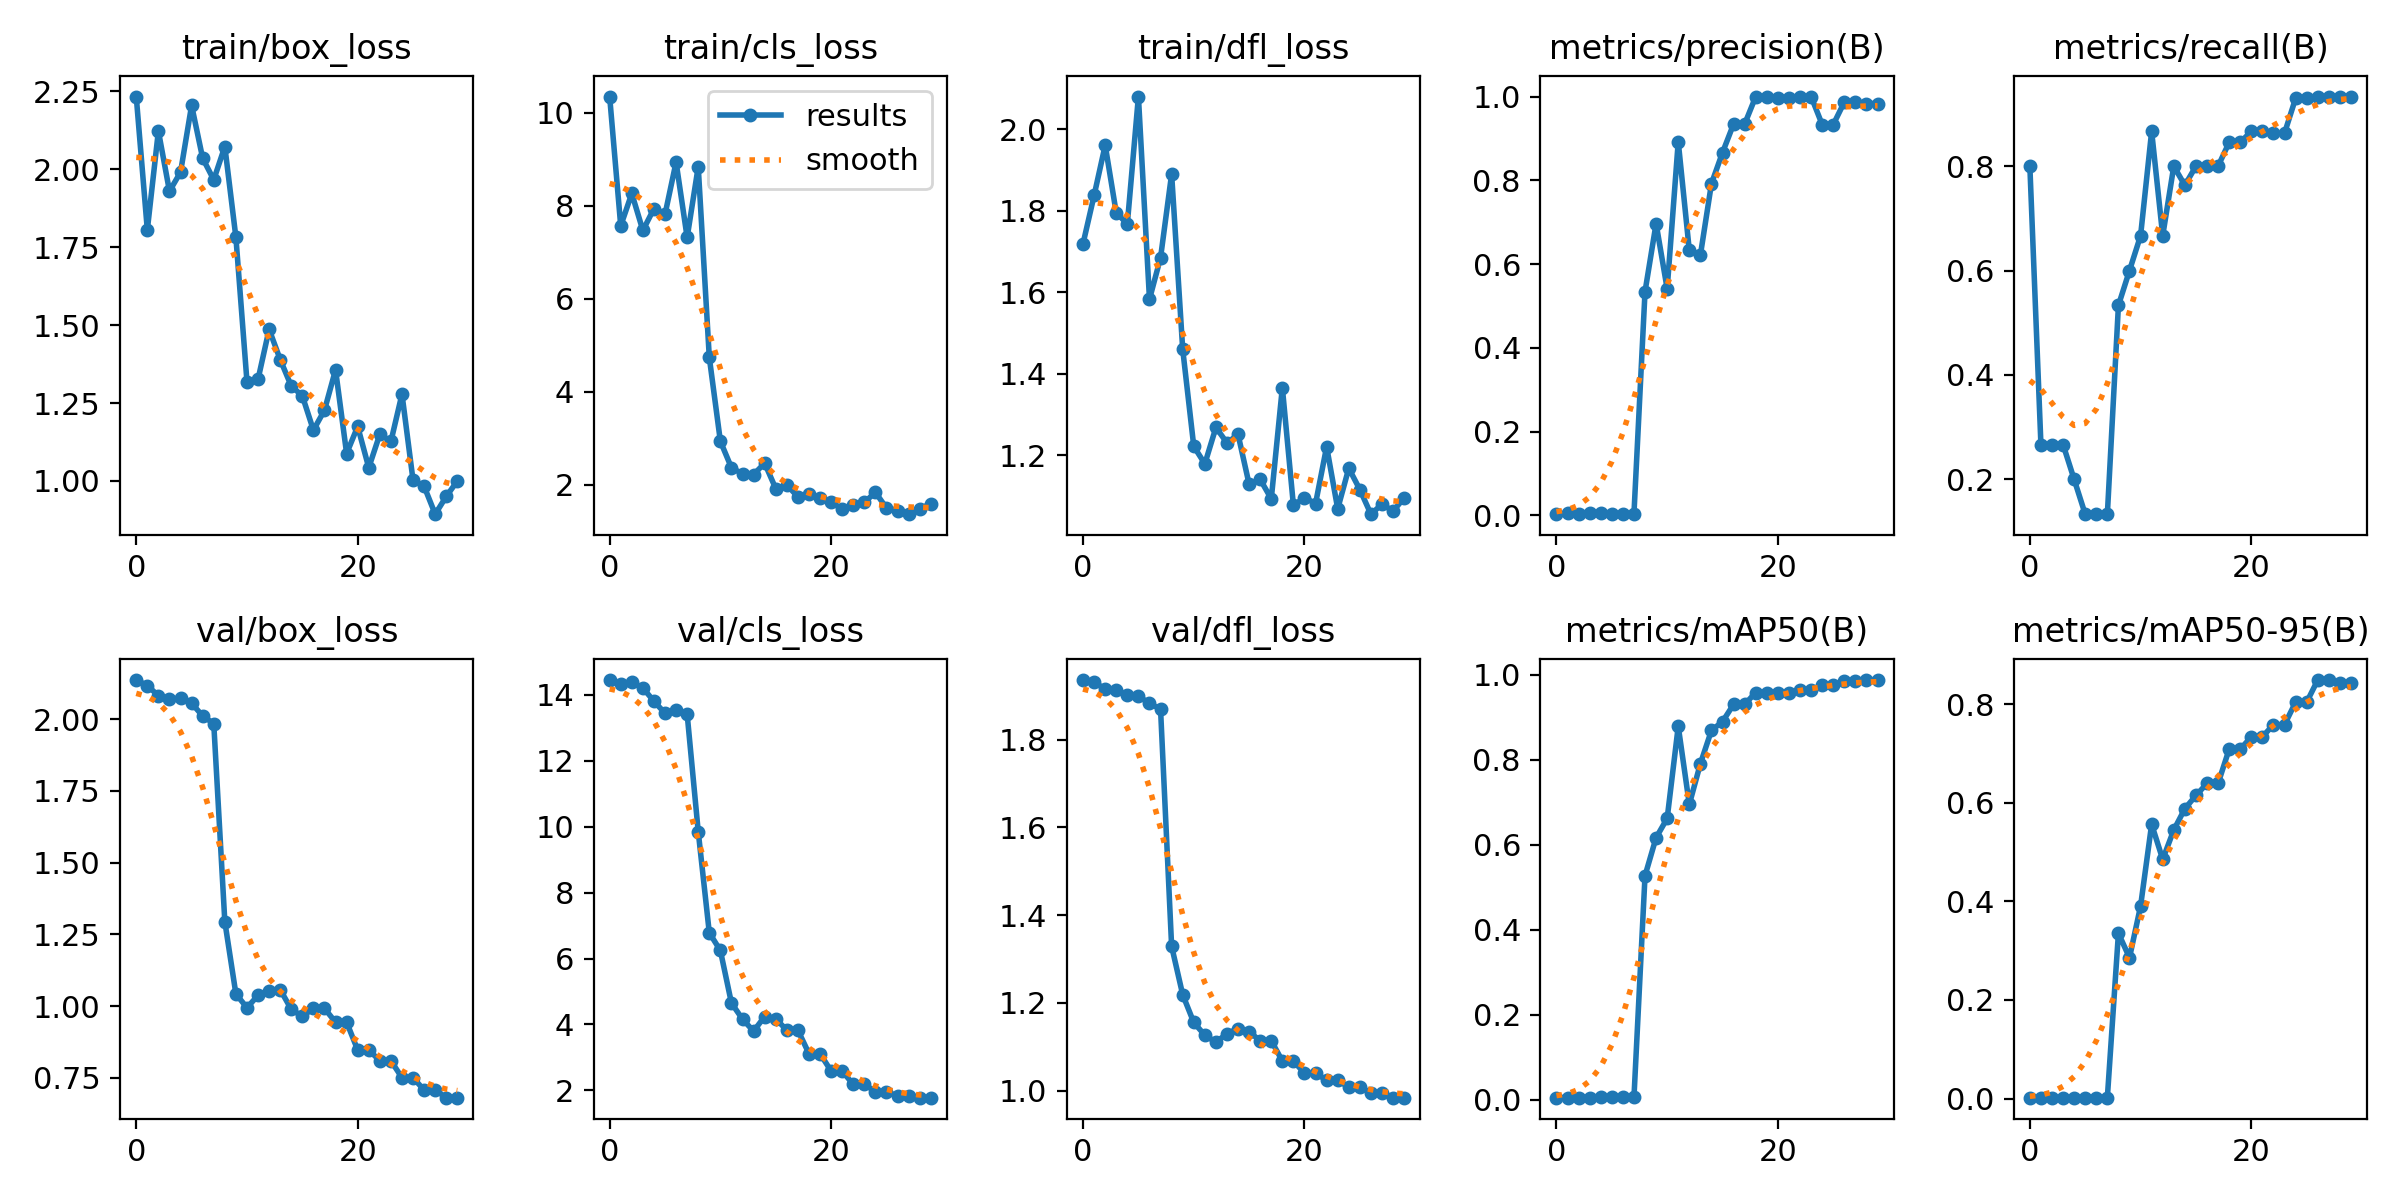

The data file committed next to this chart (first rows):
epoch, train/box_loss, train/cls_loss, train/dfl_loss, metrics/precision(B), metrics/recall(B), metrics/mAP50(B), metrics/mAP50-95(B), val/box_loss, val/cls_loss, val/dfl_loss, lr/pg0, lr/pg1, lr/pg2
0, 2.233, 10.34, 1.719, 0.00311, 0.8, 0.00471, 0.00183, 2.137, 14.45, 1.936, 0, 0, 0
1, 1.805, 7.564, 1.838, 0.00475, 0.2667, 0.0048, 0.00188, 2.118, 14.32, 1.931, 1.934e-05, 1.934e-05, 1.934e-05
2, 2.122, 8.26, 1.961, 0.00453, 0.2667, 0.00486, 0.00192, 2.082, 14.39, 1.916, 3.736e-05, 3.736e-05, 3.736e-05
3, 1.929, 7.465, 1.795, 0.00614, 0.2667, 0.00509, 0.00194, 2.069, 14.21, 1.913, 5.406e-05, 5.406e-05, 5.406e-05
4, 1.99, 7.933, 1.768, 0.00521, 0.2, 0.0052, 0.00198, 2.074, 13.81, 1.902, 6.944e-05, 6.944e-05, 6.944e-05
5, 2.204, 7.81, 2.08, 0.00396, 0.1333, 0.00523, 0.0021, 2.056, 13.45, 1.899, 8.35e-05, 8.35e-05, 8.35e-05
6, 2.035, 8.934, 1.583, 0.00417, 0.1333, 0.00523, 0.00214, 2.012, 13.54, 1.883, 9.624e-05, 9.624e-05, 9.624e-05
7, 1.966, 7.315, 1.685, 0.0042, 0.1333, 0.00535, 0.00213, 1.985, 13.42, 1.869, 0.0001077, 0.0001077, 0.0001077
8, 2.072, 8.835, 1.89, 0.5343, 0.5333, 0.5273, 0.3351, 1.294, 9.855, 1.329, 0.0001178, 0.0001178, 0.0001178
9, 1.781, 4.737, 1.46, 0.6969, 0.6, 0.6169, 0.2857, 1.042, 6.784, 1.219, 0.0001265, 0.0001265, 0.0001265
10, 1.318, 2.936, 1.222, 0.5411, 0.6667, 0.6622, 0.3902, 0.9943, 6.246, 1.155, 0.000134, 0.000134, 0.000134
11, 1.326, 2.367, 1.179, 0.8921, 0.8667, 0.879, 0.5561, 1.037, 4.65, 1.126, 0.0001401, 0.0001401, 0.0001401
12, 1.486, 2.235, 1.268, 0.6326, 0.6667, 0.6952, 0.4851, 1.054, 4.163, 1.11, 0.000145, 0.000145, 0.000145
13, 1.389, 2.22, 1.23, 0.6215, 0.8, 0.791, 0.5447, 1.058, 3.797, 1.13, 0.0001485, 0.0001485, 0.0001485
14, 1.304, 2.464, 1.251, 0.7921, 0.7633, 0.8694, 0.5879, 0.9887, 4.241, 1.141, 0.0001506, 0.0001506, 0.0001506
15, 1.273, 1.919, 1.129, 0.8664, 0.8, 0.8901, 0.6146, 0.964, 4.174, 1.134, 0.0001515, 0.0001515, 0.0001515
16, 1.163, 1.996, 1.141, 0.9345, 0.8, 0.9307, 0.639, 0.992, 3.828, 1.114, 0.000151, 0.000151, 0.000151
17, 1.227, 1.741, 1.093, 0.9345, 0.8, 0.9307, 0.639, 0.992, 3.828, 1.114, 0.0001493, 0.0001493, 0.0001493
18, 1.357, 1.804, 1.366, 1, 0.8455, 0.9586, 0.7085, 0.9438, 3.116, 1.067, 0.0001462, 0.0001462, 0.0001462
19, 1.088, 1.705, 1.077, 1, 0.8455, 0.9586, 0.7085, 0.9438, 3.116, 1.067, 0.0001417, 0.0001417, 0.0001417
20, 1.175, 1.625, 1.096, 0.9965, 0.8667, 0.9573, 0.7335, 0.8468, 2.588, 1.04, 0.000136, 0.000136, 0.000136
21, 1.043, 1.48, 1.082, 0.9965, 0.8667, 0.9573, 0.7335, 0.8468, 2.588, 1.04, 0.0001289, 0.0001289, 0.0001289
22, 1.15, 1.562, 1.221, 1, 0.8631, 0.9637, 0.7582, 0.8093, 2.183, 1.024, 0.0001206, 0.0001206, 0.0001206
23, 1.127, 1.619, 1.069, 1, 0.8631, 0.9637, 0.7582, 0.8093, 2.183, 1.024, 0.0001109, 0.0001109, 0.0001109
24, 1.279, 1.838, 1.168, 0.9331, 0.9298, 0.9753, 0.8037, 0.7503, 1.966, 1.008, 9.984e-05, 9.984e-05, 9.984e-05
25, 1.002, 1.5, 1.116, 0.9331, 0.9298, 0.9753, 0.8037, 0.7503, 1.966, 1.008, 8.75e-05, 8.75e-05, 8.75e-05
26, 0.983, 1.446, 1.056, 0.9868, 0.9333, 0.985, 0.8487, 0.707, 1.828, 0.9948, 7.384e-05, 7.384e-05, 7.384e-05
27, 0.8936, 1.368, 1.08, 0.9868, 0.9333, 0.985, 0.8487, 0.707, 1.828, 0.9948, 5.886e-05, 5.886e-05, 5.886e-05
28, 0.9505, 1.48, 1.063, 0.9832, 0.9333, 0.9879, 0.8431, 0.6806, 1.779, 0.9838, 4.256e-05, 4.256e-05, 4.256e-05
29, 1, 1.594, 1.095, 0.9832, 0.9333, 0.9879, 0.8431, 0.6806, 1.779, 0.9838, 2.494e-05, 2.494e-05, 2.494e-05
